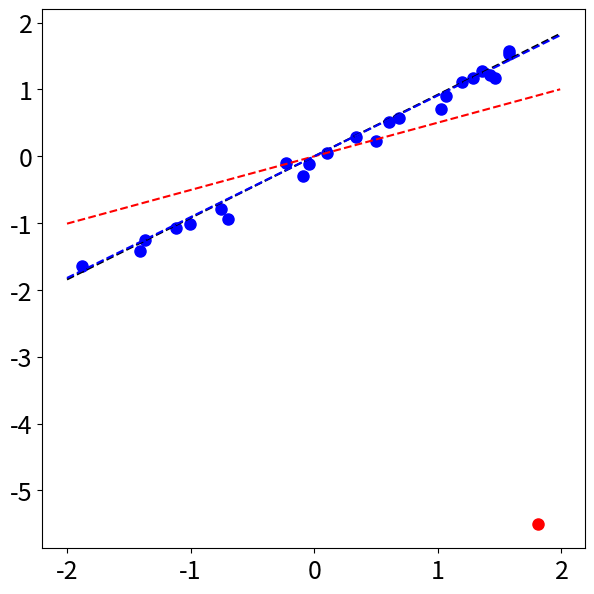

Reproduce this figure in Python.
import numpy as np
import matplotlib.pyplot as plt
import os
from scipy.optimize import minimize


plt.rcParams['figure.figsize'] = [7, 7]
plt.rcParams.update({'font.size': 18})

x = np.sort(4*(np.random.rand(25,1)-0.5),axis=0) # Random data from [-2,2]
b = 0.9*x + 0.1*np.random.randn(len(x),1)  # Line y = 0.9x with noise
atrue = np.linalg.lstsq(x,b,rcond=None)[0] # Least-squares slope (no outliers)
atrue = atrue.item(0)

b[-1] = -5.5  # Introduce outlier
acorrupt = np.linalg.lstsq(x,b,rcond=None)[0] # New slope
acorrupt = acorrupt.item(0)

## L1 optimization to reject outlier
def L1_norm(a):
    return np.linalg.norm(a*x-b,ord=1)

a0 = acorrupt   # initialize to L2 solution
res = minimize(L1_norm, a0)
aL1 = res.x[0]  # aL1 is robust

plt.plot(x[:-1],b[:-1],'o',color='b',ms=8) # Data
plt.plot(x[-1],b[-1],'o',color='r',ms=8)   # Outlier

xgrid = np.arange(-2,2,0.01)
plt.plot(xgrid,atrue*xgrid,'--',color='k')    # L2 fit (no outlier)
plt.plot(xgrid,acorrupt*xgrid,'--',color='r') # L2 fit (outlier)
plt.plot(xgrid,aL1*xgrid,'--',color='b')      # L1 fit

plt.show()

